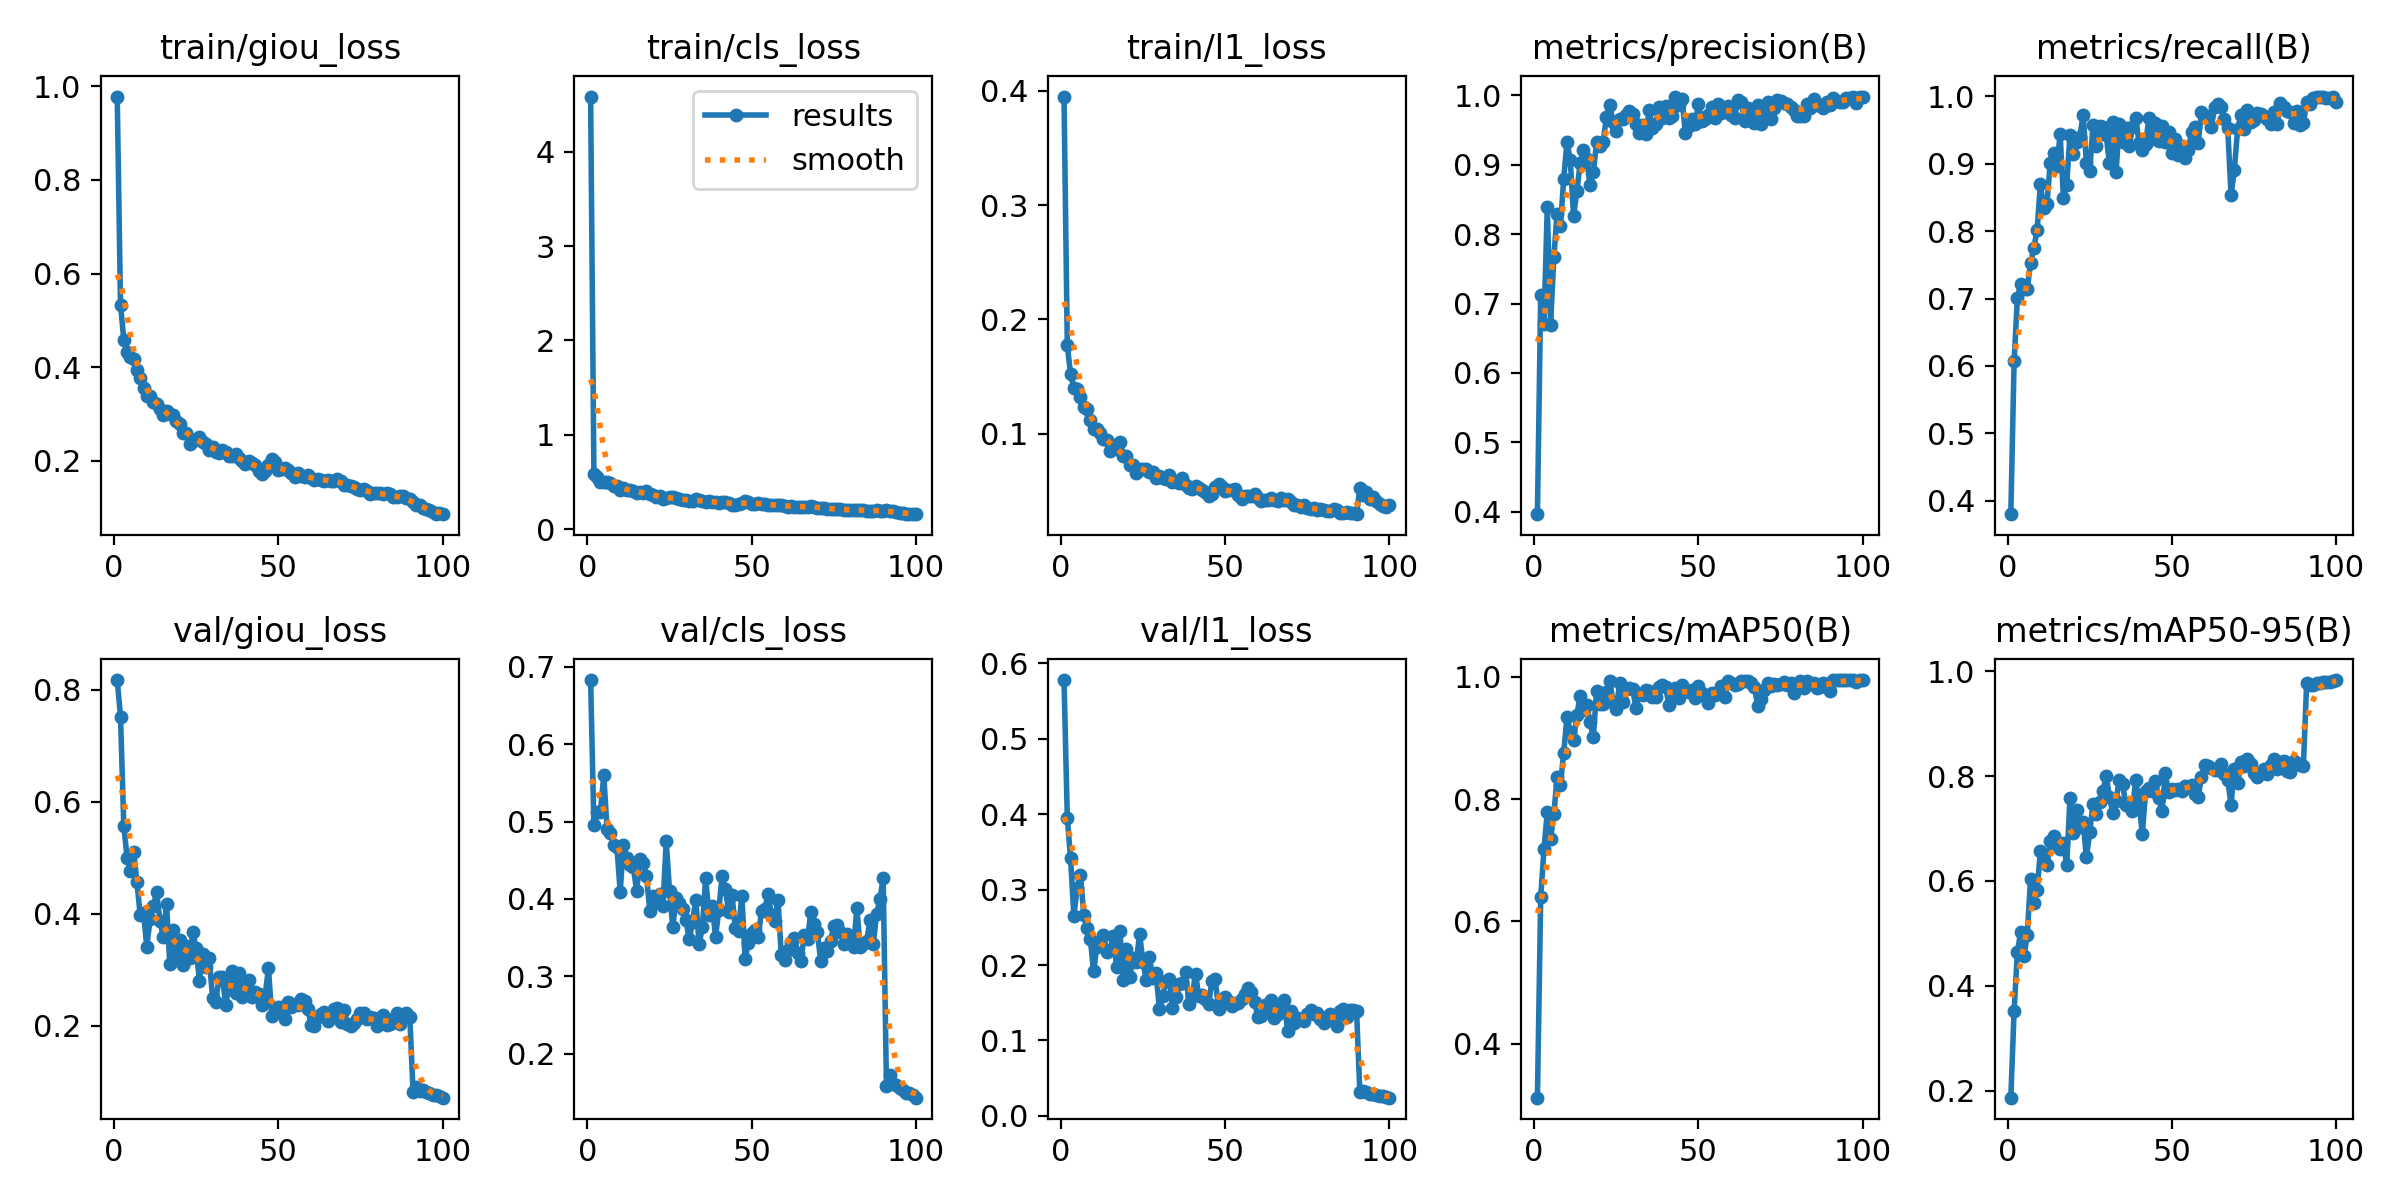

The table this chart was drawn from, first rows:
epoch, time, train/giou_loss, train/cls_loss, train/l1_loss, metrics/precision(B), metrics/recall(B), metrics/mAP50(B), metrics/mAP50-95(B), val/giou_loss, val/cls_loss, val/l1_loss, lr/pg0, lr/pg1, lr/pg2
1, 80.86, 0.9783, 4.584, 0.395, 0.3964, 0.3799, 0.3115, 0.1867, 0.8172, 0.6827, 0.578, 0.0003654, 0.0003654, 0.0003654
2, 144.2, 0.5337, 0.589, 0.1772, 0.7117, 0.6068, 0.64, 0.3523, 0.752, 0.4951, 0.3951, 0.0007284, 0.0007284, 0.0007284
3, 211.2, 0.4586, 0.549, 0.1519, 0.6709, 0.7011, 0.7178, 0.4646, 0.5573, 0.5128, 0.3414, 0.001084, 0.001084, 0.001084
4, 275.4, 0.4323, 0.5033, 0.1404, 0.8393, 0.7211, 0.7794, 0.5027, 0.4996, 0.513, 0.2652, 0.001078, 0.001078, 0.001078
5, 339.3, 0.4211, 0.5059, 0.1386, 0.6696, 0.7143, 0.7347, 0.4565, 0.4768, 0.5599, 0.3027, 0.001067, 0.001067, 0.001067
6, 402.2, 0.4175, 0.5041, 0.132, 0.7672, 0.7138, 0.7757, 0.4976, 0.5109, 0.4907, 0.3198, 0.001056, 0.001056, 0.001056
7, 464.5, 0.3938, 0.4886, 0.1231, 0.8294, 0.7528, 0.8368, 0.6032, 0.456, 0.4858, 0.2664, 0.001045, 0.001045, 0.001045
8, 528.3, 0.376, 0.4619, 0.1213, 0.8115, 0.7753, 0.8237, 0.5572, 0.3966, 0.4701, 0.2489, 0.001034, 0.001034, 0.001034
9, 591.8, 0.3552, 0.4543, 0.1117, 0.8798, 0.8014, 0.8764, 0.5828, 0.4002, 0.4668, 0.2345, 0.001023, 0.001023, 0.001023
10, 654.8, 0.3377, 0.4205, 0.1044, 0.9334, 0.8701, 0.9351, 0.6572, 0.3412, 0.4095, 0.1918, 0.001012, 0.001012, 0.001012
11, 719.6, 0.339, 0.4393, 0.1041, 0.9063, 0.8338, 0.9093, 0.6371, 0.3903, 0.4701, 0.2243, 0.001001, 0.001001, 0.001001
12, 782.3, 0.3256, 0.4132, 0.1004, 0.826, 0.8407, 0.8967, 0.6297, 0.4143, 0.4525, 0.2308, 0.00099, 0.00099, 0.00099
13, 845, 0.322, 0.4111, 0.09534, 0.8617, 0.9019, 0.9382, 0.6767, 0.438, 0.4436, 0.2399, 0.000979, 0.000979, 0.000979
14, 908.5, 0.3109, 0.4018, 0.0944, 0.9022, 0.916, 0.9686, 0.6858, 0.3862, 0.4413, 0.2172, 0.000968, 0.000968, 0.000968
15, 971.8, 0.2967, 0.3818, 0.08496, 0.9208, 0.8961, 0.9455, 0.6688, 0.3585, 0.4101, 0.2204, 0.000957, 0.000957, 0.000957
16, 1035, 0.3059, 0.3905, 0.09025, 0.9083, 0.9436, 0.9547, 0.6612, 0.4163, 0.452, 0.2382, 0.000946, 0.000946, 0.000946
17, 1097, 0.299, 0.3885, 0.08632, 0.8705, 0.8496, 0.9267, 0.6716, 0.3092, 0.447, 0.1973, 0.000935, 0.000935, 0.000935
18, 1162, 0.2987, 0.4019, 0.09288, 0.8891, 0.8689, 0.9016, 0.63, 0.3708, 0.4295, 0.2452, 0.000924, 0.000924, 0.000924
19, 1224, 0.2845, 0.373, 0.08041, 0.9325, 0.9433, 0.9774, 0.7574, 0.3214, 0.3845, 0.1808, 0.000913, 0.000913, 0.000913
20, 1290, 0.2794, 0.3644, 0.08065, 0.9277, 0.9142, 0.9564, 0.6911, 0.3528, 0.4041, 0.2208, 0.000902, 0.000902, 0.000902
21, 1352, 0.2583, 0.3459, 0.07257, 0.9333, 0.9328, 0.9557, 0.7348, 0.3077, 0.3964, 0.1844, 0.000891, 0.000891, 0.000891
22, 1415, 0.2602, 0.3494, 0.07278, 0.969, 0.9404, 0.9746, 0.7028, 0.3421, 0.4067, 0.21, 0.00088, 0.00088, 0.00088
23, 1479, 0.2361, 0.3207, 0.06515, 0.9862, 0.9731, 0.993, 0.7119, 0.3203, 0.3913, 0.2046, 0.000869, 0.000869, 0.000869
24, 1541, 0.2428, 0.3263, 0.06907, 0.9623, 0.9012, 0.9596, 0.6448, 0.3671, 0.4747, 0.2412, 0.000858, 0.000858, 0.000858
25, 1604, 0.2466, 0.3381, 0.06907, 0.9481, 0.8886, 0.9478, 0.6926, 0.3377, 0.4106, 0.2042, 0.000847, 0.000847, 0.000847
26, 1667, 0.2514, 0.3384, 0.06942, 0.9655, 0.9575, 0.9898, 0.747, 0.2802, 0.3633, 0.1807, 0.000836, 0.000836, 0.000836
27, 1729, 0.239, 0.3336, 0.06688, 0.9658, 0.9262, 0.9595, 0.7272, 0.3275, 0.4007, 0.21, 0.000825, 0.000825, 0.000825
28, 1792, 0.2348, 0.3224, 0.06609, 0.9715, 0.956, 0.9797, 0.7499, 0.3044, 0.3946, 0.1831, 0.000814, 0.000814, 0.000814
29, 1855, 0.222, 0.3101, 0.06132, 0.9776, 0.9541, 0.9822, 0.7706, 0.3203, 0.3875, 0.19, 0.000803, 0.000803, 0.000803
30, 1918, 0.2286, 0.3109, 0.06319, 0.9739, 0.9425, 0.9804, 0.7998, 0.25, 0.3724, 0.1417, 0.000792, 0.000792, 0.000792
31, 1982, 0.2177, 0.2996, 0.06149, 0.9595, 0.9006, 0.9485, 0.7607, 0.2422, 0.3477, 0.1595, 0.000781, 0.000781, 0.000781
32, 2044, 0.2174, 0.3033, 0.06021, 0.9455, 0.9619, 0.9729, 0.7302, 0.2871, 0.3707, 0.1791, 0.00077, 0.00077, 0.00077
33, 2107, 0.2233, 0.3162, 0.0638, 0.9579, 0.8873, 0.9704, 0.7529, 0.2868, 0.399, 0.1809, 0.000759, 0.000759, 0.000759
34, 2169, 0.2184, 0.3072, 0.058, 0.9443, 0.9583, 0.9794, 0.793, 0.2363, 0.3417, 0.1429, 0.000748, 0.000748, 0.000748
35, 2232, 0.2104, 0.2976, 0.05873, 0.9791, 0.9328, 0.9771, 0.7842, 0.2727, 0.3638, 0.157, 0.000737, 0.000737, 0.000737
36, 2295, 0.2093, 0.2938, 0.05688, 0.9524, 0.9531, 0.9668, 0.7453, 0.2971, 0.427, 0.1742, 0.000726, 0.000726, 0.000726
37, 2358, 0.2142, 0.3034, 0.06137, 0.9594, 0.9261, 0.967, 0.7494, 0.2576, 0.3796, 0.1758, 0.000715, 0.000715, 0.000715
38, 2420, 0.205, 0.2925, 0.05498, 0.9833, 0.954, 0.9839, 0.7339, 0.2944, 0.3912, 0.1912, 0.000704, 0.000704, 0.000704
39, 2484, 0.1994, 0.2843, 0.05202, 0.9681, 0.9676, 0.9862, 0.7932, 0.2509, 0.3514, 0.1484, 0.000693, 0.000693, 0.000693
40, 2547, 0.1936, 0.278, 0.05145, 0.9843, 0.9315, 0.9837, 0.7506, 0.2661, 0.3852, 0.1591, 0.000682, 0.000682, 0.000682
41, 2610, 0.1983, 0.2864, 0.05424, 0.9676, 0.9209, 0.9545, 0.6889, 0.2812, 0.43, 0.1887, 0.000671, 0.000671, 0.000671
42, 2673, 0.1952, 0.2856, 0.05281, 0.9704, 0.9297, 0.9712, 0.7709, 0.2504, 0.4127, 0.1591, 0.00066, 0.00066, 0.00066
43, 2736, 0.1911, 0.2806, 0.05099, 0.9984, 0.9677, 0.982, 0.778, 0.259, 0.3837, 0.1608, 0.000649, 0.000649, 0.000649
44, 2798, 0.1772, 0.2591, 0.04863, 0.9858, 0.9364, 0.9662, 0.7712, 0.2559, 0.4056, 0.1552, 0.000638, 0.000638, 0.000638
45, 2860, 0.1721, 0.2602, 0.04524, 0.9951, 0.961, 0.9868, 0.7911, 0.2365, 0.363, 0.1481, 0.000627, 0.000627, 0.000627
46, 2924, 0.1772, 0.2642, 0.04692, 0.9459, 0.9333, 0.9794, 0.7579, 0.2534, 0.3587, 0.1789, 0.000616, 0.000616, 0.000616
47, 2986, 0.1907, 0.2831, 0.0535, 0.9553, 0.9557, 0.9747, 0.7338, 0.3024, 0.4043, 0.1815, 0.0006051, 0.0006051, 0.0006051
48, 3049, 0.2034, 0.2998, 0.05582, 0.9659, 0.9326, 0.9781, 0.805, 0.2177, 0.3228, 0.1421, 0.0005941, 0.0005941, 0.0005941
49, 3113, 0.1968, 0.29, 0.05351, 0.9588, 0.9474, 0.9663, 0.7689, 0.2235, 0.3435, 0.1484, 0.0005831, 0.0005831, 0.0005831
50, 3176, 0.1798, 0.2686, 0.04975, 0.9875, 0.9155, 0.9855, 0.7749, 0.2336, 0.3554, 0.1575, 0.0005721, 0.0005721, 0.0005721
51, 3239, 0.1819, 0.2687, 0.0505, 0.9629, 0.9366, 0.9732, 0.7729, 0.2325, 0.3605, 0.1522, 0.0005611, 0.0005611, 0.0005611
52, 3302, 0.1839, 0.2803, 0.05099, 0.9658, 0.9133, 0.9693, 0.7759, 0.2109, 0.3508, 0.1458, 0.0005501, 0.0005501, 0.0005501
53, 3365, 0.1805, 0.2728, 0.05163, 0.9713, 0.9266, 0.9571, 0.7711, 0.2412, 0.3849, 0.1498, 0.0005391, 0.0005391, 0.0005391
54, 3428, 0.1745, 0.2625, 0.04671, 0.9833, 0.9082, 0.9738, 0.7801, 0.2323, 0.3874, 0.1496, 0.0005281, 0.0005281, 0.0005281
55, 3490, 0.1651, 0.2576, 0.04272, 0.9678, 0.9204, 0.9711, 0.7786, 0.2388, 0.4067, 0.1547, 0.0005171, 0.0005171, 0.0005171
56, 3553, 0.1728, 0.2577, 0.04522, 0.9874, 0.9478, 0.974, 0.7822, 0.2373, 0.3792, 0.1615, 0.0005061, 0.0005061, 0.0005061
57, 3616, 0.1679, 0.2602, 0.04522, 0.9749, 0.9549, 0.9846, 0.7661, 0.247, 0.3718, 0.1701, 0.0004951, 0.0004951, 0.0004951
58, 3679, 0.1659, 0.2526, 0.04556, 0.9774, 0.9315, 0.9665, 0.7607, 0.2445, 0.399, 0.1644, 0.0004841, 0.0004841, 0.0004841
59, 3745, 0.1695, 0.257, 0.04718, 0.9844, 0.9775, 0.9934, 0.7982, 0.2298, 0.3274, 0.1507, 0.0004731, 0.0004731, 0.0004731
60, 3808, 0.1631, 0.2452, 0.04376, 0.9713, 0.9693, 0.9902, 0.8203, 0.2008, 0.3218, 0.1314, 0.0004621, 0.0004621, 0.0004621
... 40 more rows
